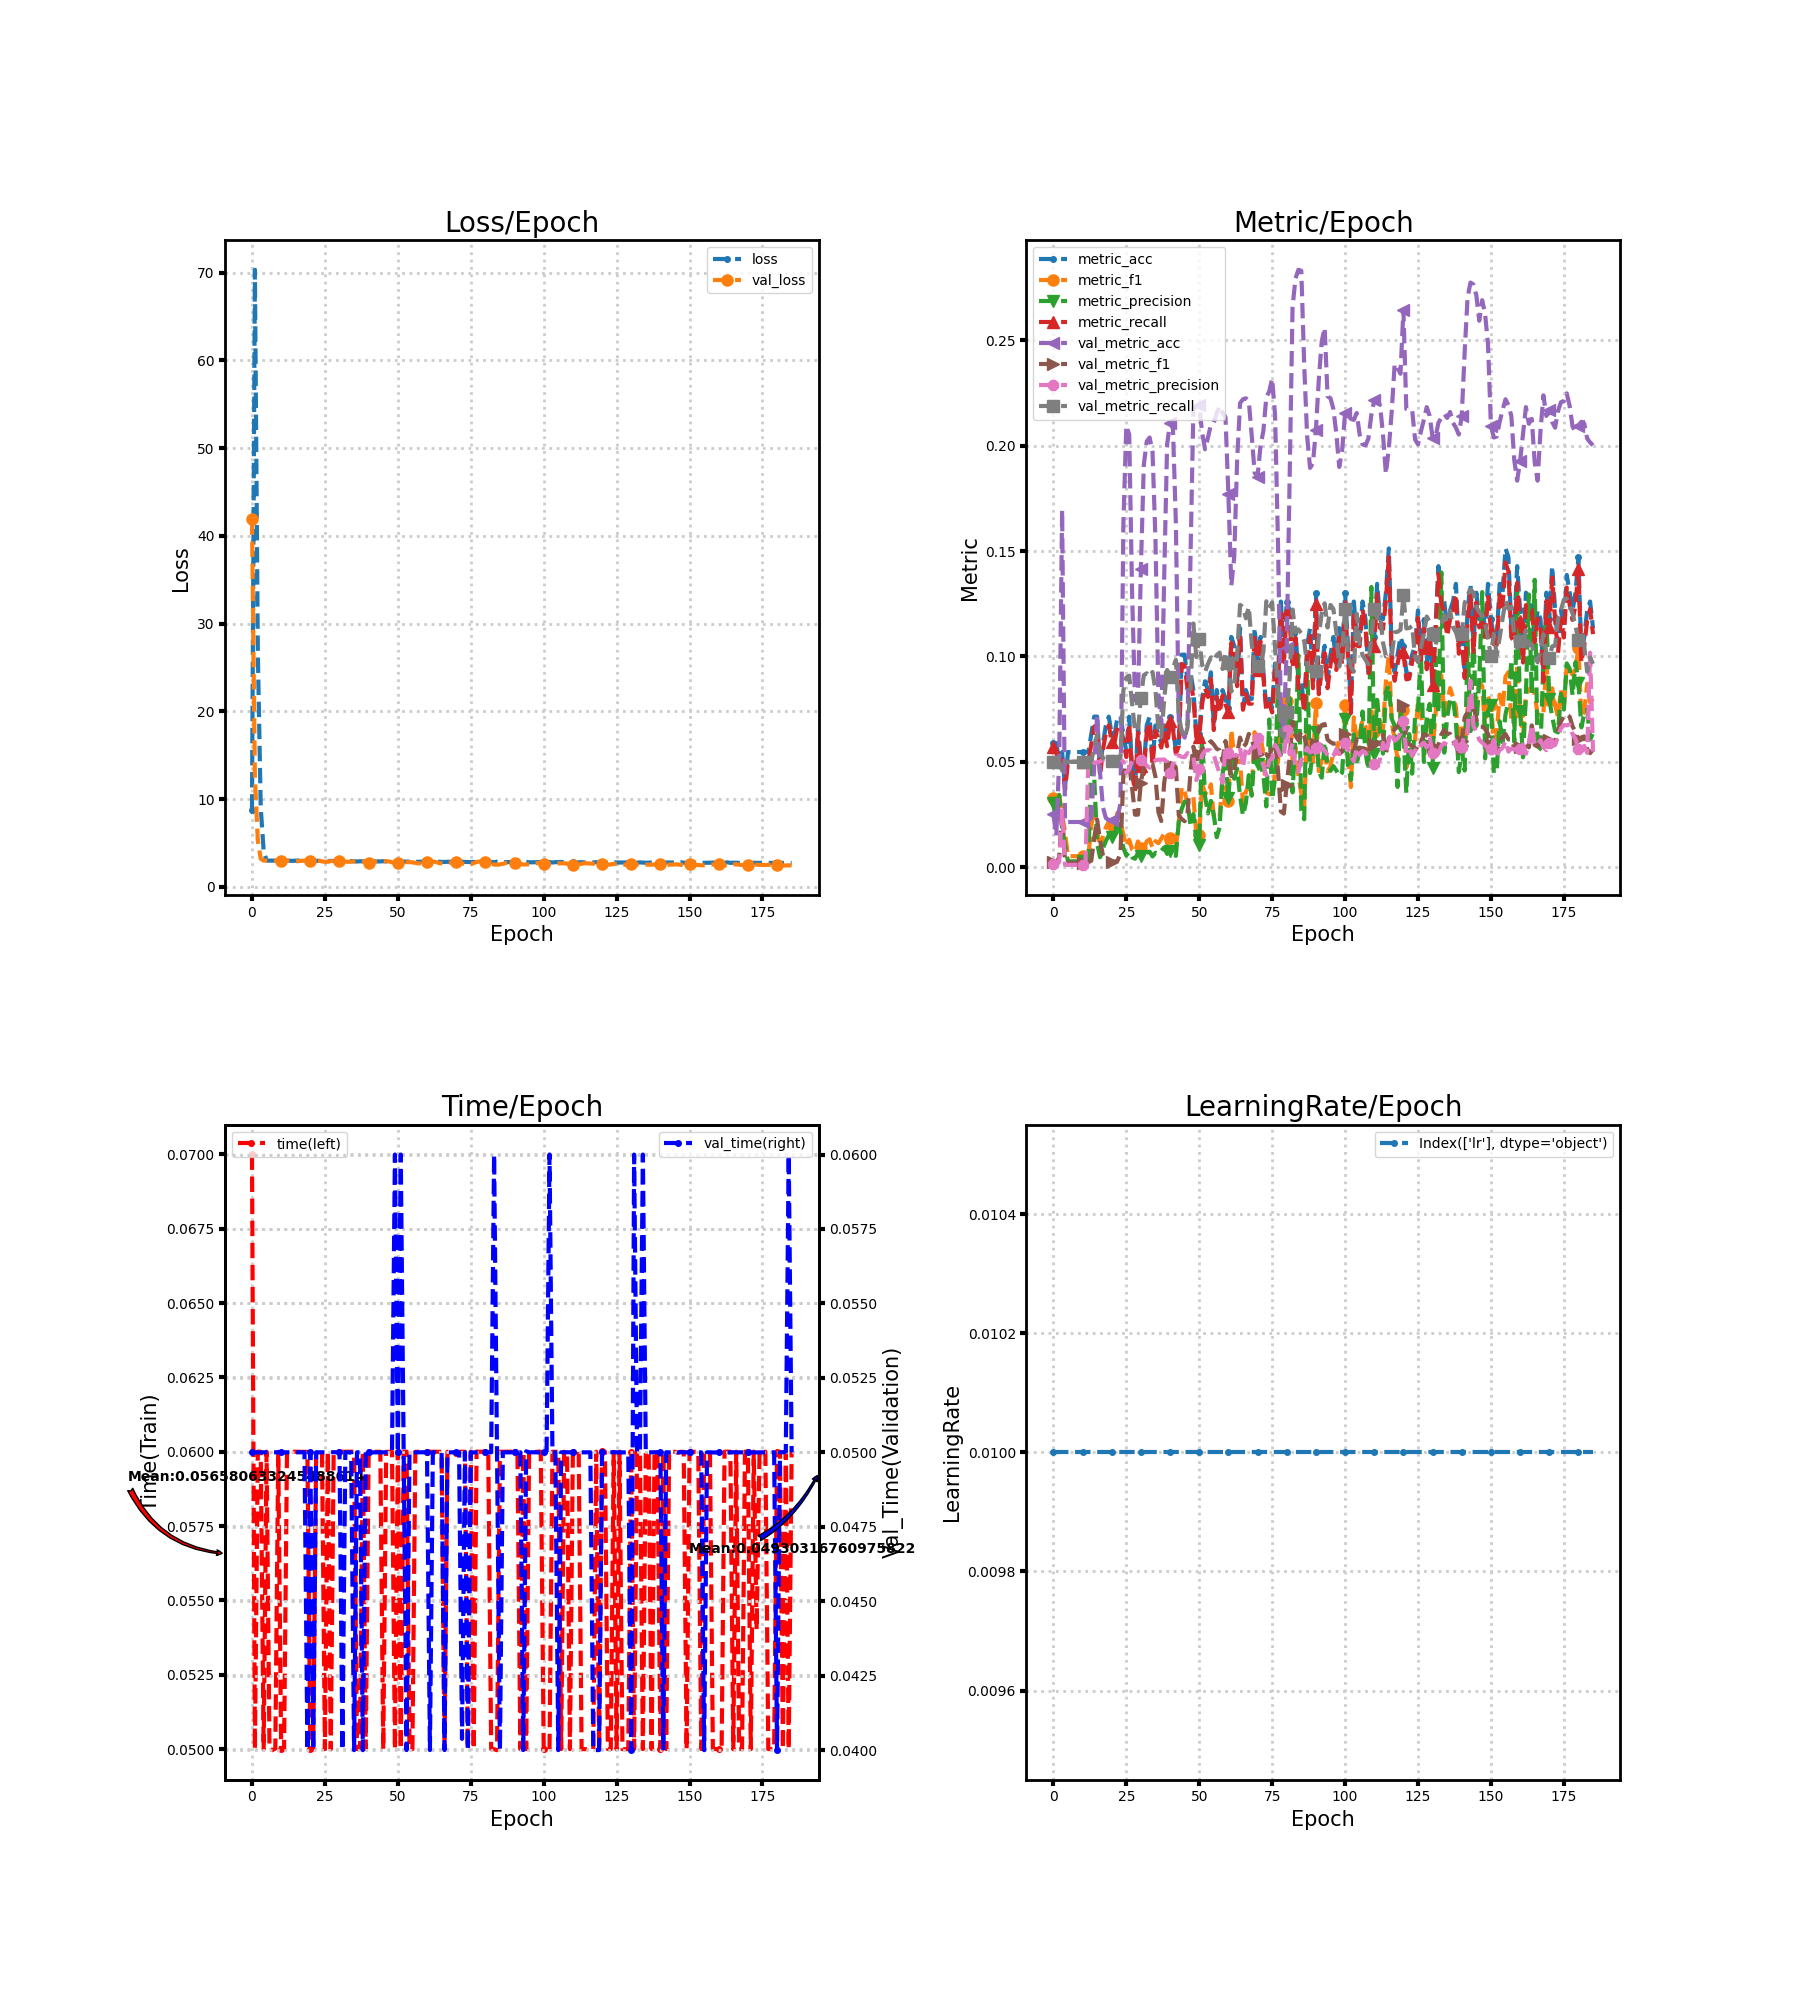

The file beside this chart, header and first rows:
loss, metric_acc, metric_f1, metric_precision, metric_recall, time, lr, val_loss, val_metric_acc, val_metric_f1, val_metric_precision, val_metric_recall, val_time
8.818, 0.05882, 0.03294, 0.03019, 0.05705, 0.07, 0.01, 41.88, 0.02514, 0.002452, 0.001257, 0.05, 0.05
70.33, 0.05882, 0.02793, 0.02095, 0.05513, 0.05, 0.01, 12.46, 0.0149, 0.001469, 0.0007456, 0.05, 0.05
26.86, 0.05042, 0.03409, 0.03431, 0.0484, 0.06001, 0.01, 5.269, 0.05121, 0.004872, 0.002561, 0.05, 0.04999
9.029, 0.05462, 0.02576, 0.01822, 0.05096, 0.06, 0.01, 3.21, 0.1695, 0.02664, 0.02685, 0.04584, 0.05
4.09, 0.03782, 0.01607, 0.01085, 0.03654, 0.05, 0.01, 3.002, 0.02142, 0.002097, 0.001071, 0.05, 0.05
2.999, 0.05462, 0.005179, 0.002731, 0.05, 0.06, 0.01, 3.001, 0.02142, 0.002097, 0.001071, 0.05, 0.05
2.999, 0.05462, 0.005179, 0.002731, 0.05, 0.05, 0.01, 3.001, 0.02142, 0.002097, 0.001071, 0.05, 0.05
2.998, 0.05462, 0.005179, 0.002731, 0.05, 0.04997, 0.01, 3, 0.02142, 0.002097, 0.001071, 0.05, 0.05
2.998, 0.05462, 0.005179, 0.002731, 0.05, 0.05002, 0.01, 2.999, 0.02142, 0.002097, 0.001071, 0.05, 0.05
2.996, 0.05462, 0.005179, 0.002731, 0.05, 0.06, 0.01, 2.999, 0.02142, 0.002097, 0.001071, 0.05, 0.05
2.996, 0.05462, 0.005179, 0.002731, 0.05, 0.05, 0.01, 2.997, 0.02142, 0.002097, 0.001071, 0.05, 0.05
2.996, 0.05462, 0.0052, 0.002743, 0.05, 0.05, 0.01, 2.996, 0.02142, 0.002097, 0.001071, 0.05, 0.05
2.991, 0.05462, 0.005179, 0.002731, 0.05, 0.06, 0.01, 2.994, 0.02188, 0.002333, 0.05107, 0.05012, 0.05
2.982, 0.06303, 0.01951, 0.05275, 0.05833, 0.06, 0.01, 2.985, 0.02328, 0.003037, 0.05107, 0.05047, 0.05
2.971, 0.07143, 0.02881, 0.04279, 0.06667, 0.06, 0.01, 2.937, 0.04749, 0.0138, 0.04938, 0.05662, 0.05
2.985, 0.07143, 0.01788, 0.01129, 0.06731, 0.06, 0.01, 2.919, 0.07216, 0.02258, 0.04979, 0.06288, 0.05
3.014, 0.04622, 0.008278, 0.00468, 0.04327, 0.06, 0.01, 2.952, 0.04469, 0.0127, 0.05012, 0.05591, 0.05
2.981, 0.05882, 0.01458, 0.00888, 0.05577, 0.06, 0.01, 2.978, 0.0284, 0.005536, 0.05108, 0.05177, 0.05
2.977, 0.06723, 0.01881, 0.0124, 0.06346, 0.06, 0.01, 2.99, 0.02328, 0.003037, 0.05107, 0.05047, 0.05
2.969, 0.07143, 0.02151, 0.01507, 0.06731, 0.06, 0.01, 2.993, 0.02235, 0.002569, 0.05107, 0.05024, 0.04
2.966, 0.06303, 0.0202, 0.01411, 0.05962, 0.05, 0.01, 2.994, 0.02235, 0.002569, 0.05107, 0.05024, 0.05
2.978, 0.06303, 0.0195, 0.01421, 0.05929, 0.05, 0.01, 2.994, 0.02235, 0.002569, 0.05107, 0.05024, 0.04
2.978, 0.07143, 0.02585, 0.02349, 0.06699, 0.06, 0.01, 2.991, 0.02328, 0.003037, 0.05107, 0.05047, 0.05
2.968, 0.07143, 0.02182, 0.01662, 0.06699, 0.06, 0.01, 2.978, 0.03026, 0.006414, 0.05108, 0.05225, 0.05
2.944, 0.06303, 0.01535, 0.009066, 0.06026, 0.06, 0.01, 2.92, 0.1629, 0.04392, 0.05008, 0.084, 0.05
2.943, 0.05462, 0.009962, 0.005506, 0.05224, 0.05, 0.01, 2.852, 0.2095, 0.04819, 0.04469, 0.09, 0.05
2.922, 0.07143, 0.01294, 0.007158, 0.06827, 0.06, 0.01, 2.872, 0.2053, 0.04859, 0.04643, 0.09088, 0.05
2.975, 0.04622, 0.008356, 0.004612, 0.04455, 0.05, 0.01, 2.935, 0.1294, 0.03761, 0.05056, 0.07742, 0.05
2.948, 0.03782, 0.007112, 0.00397, 0.0359, 0.05996, 0.01, 2.951, 0.07914, 0.02489, 0.05114, 0.06466, 0.05
2.924, 0.06723, 0.01217, 0.006731, 0.06378, 0.06, 0.01, 2.951, 0.07914, 0.02489, 0.05114, 0.06466, 0.05
2.929, 0.05042, 0.009238, 0.005113, 0.04808, 0.06, 0.01, 2.927, 0.1415, 0.0401, 0.05064, 0.0805, 0.05
2.954, 0.04622, 0.008619, 0.004779, 0.04423, 0.06, 0.01, 2.894, 0.1909, 0.04812, 0.04966, 0.09109, 0.04
2.955, 0.06723, 0.01218, 0.00673, 0.0641, 0.06, 0.01, 2.873, 0.202, 0.04898, 0.0481, 0.09199, 0.05
2.923, 0.07143, 0.01323, 0.007322, 0.06859, 0.06, 0.01, 2.857, 0.2039, 0.04882, 0.04723, 0.09052, 0.05
2.941, 0.05042, 0.009149, 0.005053, 0.0484, 0.06, 0.01, 2.879, 0.1969, 0.04889, 0.04947, 0.09263, 0.05
2.919, 0.06723, 0.01235, 0.006825, 0.06474, 0.06, 0.01, 2.909, 0.1555, 0.04283, 0.05076, 0.08404, 0.04
2.897, 0.06303, 0.01134, 0.006258, 0.0609, 0.05, 0.01, 2.939, 0.0824, 0.0262, 0.05096, 0.06548, 0.05
2.924, 0.05882, 0.01351, 0.007756, 0.05673, 0.05, 0.01, 2.943, 0.0675, 0.02188, 0.05102, 0.0617, 0.05
2.913, 0.06723, 0.01608, 0.00933, 0.06474, 0.06, 0.01, 2.903, 0.1383, 0.03997, 0.05107, 0.07967, 0.04
2.887, 0.05882, 0.01128, 0.006255, 0.05737, 0.05, 0.01, 2.843, 0.2007, 0.04981, 0.04981, 0.09357, 0.05
2.891, 0.07143, 0.01404, 0.00782, 0.06923, 0.06, 0.01, 2.767, 0.2109, 0.04852, 0.04474, 0.09036, 0.05
2.923, 0.06723, 0.01154, 0.006364, 0.06538, 0.06, 0.01, 2.807, 0.2081, 0.05042, 0.04888, 0.09449, 0.05
2.905, 0.05462, 0.009686, 0.005324, 0.05385, 0.06, 0.01, 2.882, 0.1634, 0.04709, 0.05302, 0.09835, 0.05
2.904, 0.05882, 0.02105, 0.02169, 0.05737, 0.06, 0.01, 2.934, 0.06937, 0.02448, 0.053, 0.07209, 0.05
2.905, 0.1008, 0.03803, 0.02763, 0.09647, 0.06, 0.01, 2.936, 0.06471, 0.02278, 0.05234, 0.0641, 0.05
2.928, 0.1008, 0.03591, 0.03108, 0.09551, 0.05, 0.01, 2.939, 0.06145, 0.02176, 0.05221, 0.06132, 0.05
2.904, 0.08824, 0.03006, 0.03089, 0.08429, 0.06, 0.01, 2.934, 0.0689, 0.02551, 0.05412, 0.06627, 0.05
2.917, 0.09244, 0.03196, 0.01985, 0.08814, 0.06, 0.01, 2.898, 0.1462, 0.04503, 0.05333, 0.08477, 0.05
2.894, 0.08403, 0.03337, 0.02515, 0.08045, 0.06, 0.01, 2.811, 0.2174, 0.05716, 0.05256, 0.1156, 0.05
2.88, 0.06303, 0.01588, 0.01258, 0.06154, 0.05, 0.01, 2.716, 0.2183, 0.04898, 0.04128, 0.09965, 0.06
2.886, 0.06303, 0.01521, 0.01049, 0.06154, 0.06, 0.01, 2.757, 0.2193, 0.05362, 0.04649, 0.1084, 0.05
2.86, 0.07983, 0.03956, 0.06126, 0.07756, 0.05, 0.01, 2.831, 0.2062, 0.05618, 0.05314, 0.09619, 0.06
2.881, 0.08824, 0.03511, 0.03342, 0.08494, 0.06, 0.01, 2.857, 0.1983, 0.05657, 0.05518, 0.09267, 0.05
2.886, 0.08403, 0.03426, 0.02546, 0.08077, 0.06001, 0.01, 2.843, 0.2039, 0.05828, 0.05553, 0.09649, 0.04
2.876, 0.09244, 0.03926, 0.03142, 0.08942, 0.05, 0.01, 2.817, 0.21, 0.05975, 0.05537, 0.0995, 0.05
2.87, 0.06723, 0.0235, 0.02477, 0.06506, 0.05, 0.01, 2.799, 0.2109, 0.05817, 0.05334, 0.09802, 0.05
2.88, 0.08403, 0.02329, 0.01421, 0.08077, 0.06, 0.01, 2.747, 0.2155, 0.05617, 0.04862, 0.1006, 0.05
2.855, 0.07563, 0.02362, 0.01893, 0.07308, 0.06, 0.01, 2.687, 0.2188, 0.05543, 0.04446, 0.1018, 0.05
2.877, 0.08403, 0.0415, 0.04411, 0.08141, 0.06001, 0.01, 2.666, 0.2155, 0.05047, 0.03998, 0.09404, 0.05
2.905, 0.07983, 0.0385, 0.05317, 0.07724, 0.06, 0.01, 2.783, 0.2137, 0.05984, 0.05687, 0.1018, 0.05
... 126 more rows
